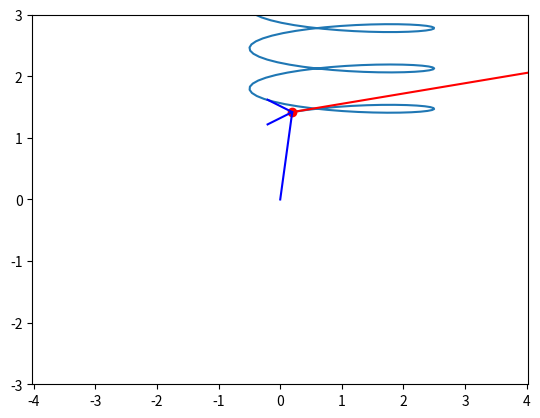

Reproduce this figure in Python. (Note: this script raises an exception after producing the figure.)
import matplotlib.pyplot as plt
import numpy as np
import math
from matplotlib.animation import FuncAnimation
import sympy as sp


def Rot2D(x, y, Alpha):
    RX = x * np.cos(Alpha) - y * np.sin(Alpha)
    RY = x * np.sin(Alpha) + y * np.cos(Alpha)
    return RX, RY


# time
t = sp.Symbol('t')

# 1000 dots in (1, 15)
T = np.linspace(1, 15, 1000)

Radius = 4

x = 1 + 1.5 * sp.sin(12 * t)
y = 1.25 * t + 0.2 * sp.cos(12 * t)

#x = r * sp.cos(phi)
#y = r * sp.sin(phi)
Vx = sp.diff(x, t)
Vy = sp.diff(y, t)
V = sp.sqrt(Vx ** 2 + Vy ** 2)


R = np.zeros_like(T)
PHI = np.zeros_like(T)
X = np.zeros_like(T)
Y = np.zeros_like(T)
VX = np.zeros_like(T)
VY = np.zeros_like(T)

# заполнение массивов
for i in np.arange(len(T)):
    #R[i] = sp.Subs(r, t, T[i])
    #PHI[i] = sp.Subs(phi, t, T[i])
    X[i] = sp.Subs(x, t, T[i])
    Y[i] = sp.Subs(y, t, T[i])
    VX[i] = sp.Subs(Vx, t, T[i])
    VY[i] = sp.Subs(Vy, t, T[i])

# origin
XX = [0 for i in range(1000)]
YY = [0 for i in range(1000)]

fig = plt.figure()
ax1 = fig.add_subplot(1, 1, 1)
ax1.axis('equal')
ax1.set(xlim=[-2.5, 2.5], ylim=[-3, 3])
ax1.plot(X, Y)

# point
P, = ax1.plot(X[0], Y[0], 'r', marker='o')

# рисуем вектор в нулевой момент времени (в anima будем рисовать с 1 до последнего момента времени)
v_line, = ax1.plot([X[0], X[0] + VX[0]], [Y[0], Y[0] + VY[0]], 'r')
v_line3, = ax1.plot([XX[0], X[0]], [YY[0], Y[0]], 'b')


ArrowX = np.array([-0.2 * Radius, 0, -0.2 * Radius])
ArrowY = np.array([0.1 * Radius, 0, -0.1 * Radius])
ArrowWX = np.array([-Radius, 0, -Radius])
ArrowWY = np.array([Radius, 0, -Radius])
ArrowRX = np.array([-0.1 * Radius, 0, -0.1 * Radius])
ArrowRY = np.array([0.05 * Radius, 0, -0.05 * Radius])

RArrowX, RArrowY = Rot2D(ArrowX, ArrowY, math.atan2(VY[0], VX[0]))
RArrowRX, RArrowRY = Rot2D(ArrowRX, ArrowRY, math.atan2(X[0], Y[0]))
VArrow, = ax1.plot(RArrowX + X[0] + VX[0], RArrowY + Y[0] + VY[0], 'r')
RArrow, = ax1.plot(ArrowRX + X[0], ArrowRY + Y[0], 'b')


# рисуем в каждый момент времени i нужные нам вектора
def anima(j):
    P.set_data(X[j], Y[j])
    v_line.set_data([X[j], X[j] + VX[j]], [Y[j], Y[j] + VY[j]])
    v_line3.set_data([XX[j], X[j]], [YY[j], Y[j]])
    r_arrow_x, r_arrow_y = Rot2D(ArrowX, ArrowY, math.atan2(VY[j], VX[j]))
    VArrow.set_data(r_arrow_x + X[j] + VX[j], r_arrow_y + Y[j] + VY[j])
    r_arrow_rx, r_arrow_ry = Rot2D(ArrowRX, ArrowRY, math.atan2(Y[j], X[j]))
    RArrow.set_data(r_arrow_rx + X[j], r_arrow_ry + Y[j])

    return P, v_line, VArrow, v_line3, RArrow


anim = FuncAnimation(fig, anima, frames=1000, interval=20, blit=True, repeat=True)
plt.show()
